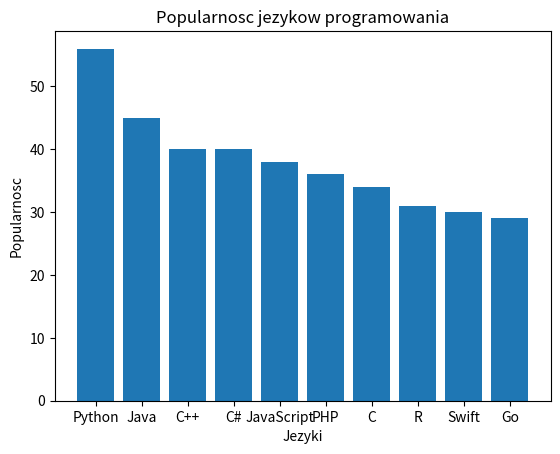

This chart was generated by the following Python code:
import matplotlib.pyplot as plt
import numpy as np
jezyki=["Python","Java","C++","C#","JavaScript","PHP","C","R","Swift","Go"]
popularnosc=[56,45,40,40,38,36,34,31,30,29]
plt.bar(jezyki,popularnosc)
plt.xlabel("Jezyki")
plt.ylabel("Popularnosc")
plt.title("Popularnosc jezykow programowania")
plt.show()